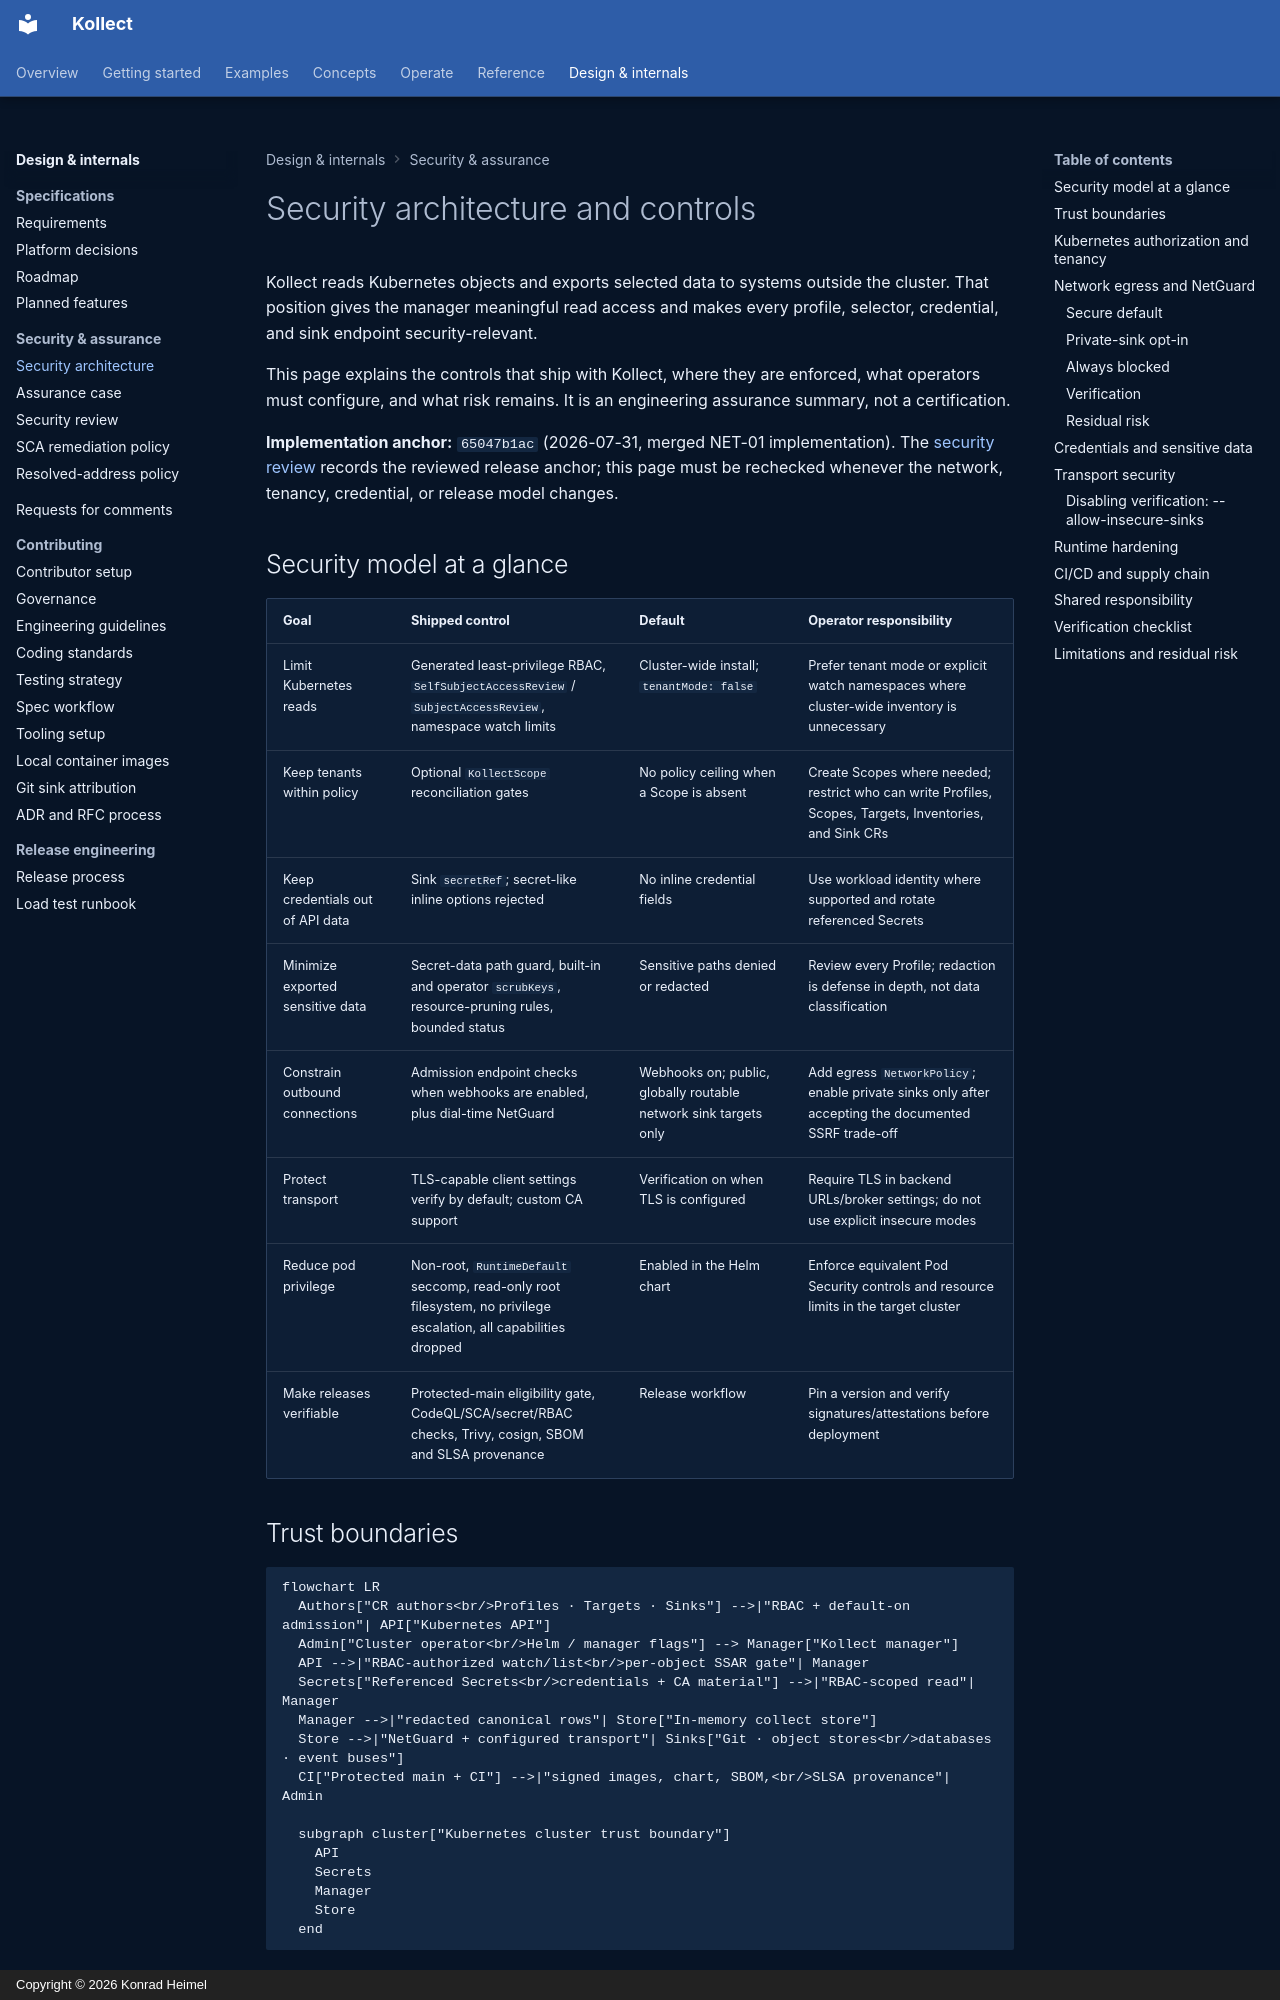

repository: PlatformRelay/Kollect · page: security/security-architecture/index.html · generator: mkdocs · copyright: Copyright © 2026 Konrad Heimel

# Security architecture and controls

Kollect reads Kubernetes objects and exports selected data to systems outside the cluster. That
position gives the manager meaningful read access and makes every profile, selector, credential,
and sink endpoint security-relevant.

This page explains the controls that ship with Kollect, where they are enforced, what operators
must configure, and what risk remains. It is an engineering assurance summary, not a certification.

**Implementation anchor:** `65047b1ac` (2026-07-31, merged NET-01 implementation). The
[security review](../SECURITY-REVIEW.md) records the reviewed release anchor; this page must be
rechecked whenever the network, tenancy, credential, or release model changes.

## Security model at a glance

| Goal | Shipped control | Default | Operator responsibility |
| --- | --- | --- | --- |
| Limit Kubernetes reads | Generated least-privilege RBAC, `SelfSubjectAccessReview` / `SubjectAccessReview`, namespace watch limits | Cluster-wide install; `tenantMode: false` | Prefer tenant mode or explicit watch namespaces where cluster-wide inventory is unnecessary |
| Keep tenants within policy | Optional `KollectScope` reconciliation gates | No policy ceiling when a Scope is absent | Create Scopes where needed; restrict who can write Profiles, Scopes, Targets, Inventories, and Sink CRs |
| Keep credentials out of API data | Sink `secretRef`; secret-like inline options rejected | No inline credential fields | Use workload identity where supported and rotate referenced Secrets |
| Minimize exported sensitive data | Secret-data path guard, built-in and operator `scrubKeys`, resource-pruning rules, bounded status | Sensitive paths denied or redacted | Review every Profile; redaction is defense in depth, not data classification |
| Constrain outbound connections | Admission endpoint checks when webhooks are enabled, plus dial-time NetGuard | Webhooks on; public, globally routable network sink targets only | Add egress `NetworkPolicy`; enable private sinks only after accepting the documented SSRF trade-off |
| Protect transport | TLS-capable client settings verify by default; custom CA support | Verification on when TLS is configured | Require TLS in backend URLs/broker settings; do not use explicit insecure modes |
| Reduce pod privilege | Non-root, `RuntimeDefault` seccomp, read-only root filesystem, no privilege escalation, all capabilities dropped | Enabled in the Helm chart | Enforce equivalent Pod Security controls and resource limits in the target cluster |
| Make releases verifiable | Protected-main eligibility gate, CodeQL/SCA/secret/RBAC checks, Trivy, cosign, SBOM and SLSA provenance | Release workflow | Pin a version and verify signatures/attestations before deployment |
